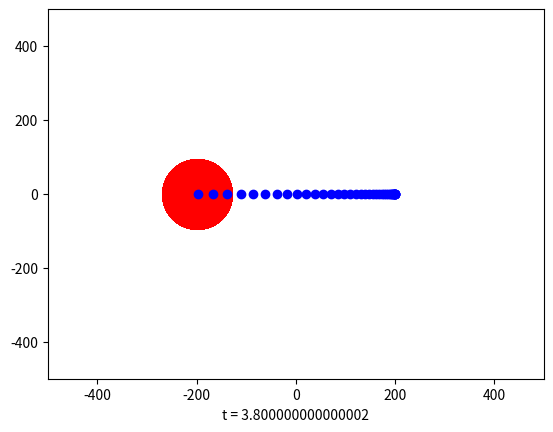

Generate this figure with matplotlib:
# -*- coding: utf-8 -*-
"""
Created on Sat Jan 25 23:05:53 2020

[redacted]
"""
import matplotlib.pyplot as plt
import time
import math


 
# xdata = []
# ydata = []
 
# plt.show()
 
# axes = plt.gca()
# axes.set_xlim(-500, 500)
# axes.set_ylim(-500, 500)

# line, = axes.plot(xdata, ydata, 'ro') #Scatter plot and not line plot


#Throwing an object at an anlge 45 degrees and initial velocity as 10 m/s from a height of 200 m
# pos_y = 0+200
# pos_x = 0-50


# for i in range(10):
#     pos_x = pos_x + 10*math.cos(math.pi/4)*i
#     pos_y =pos_y + 10*math.sin(math.pi/4)*i - 0.5*9.81*(i**2)
#     xdata.append(pos_x)
#     ydata.append(pos_y)
#     line.set_xdata(xdata)
#     line.set_ydata(ydata)
#     plt.draw()
#     plt.pause(1)
#     time.sleep(0.1)
 
# # add this if you don't want the window to disappear at the end
# plt.show()


#Free fall simulation

# pos_y = 0+200
# pos_x = 0-50

# i = 0
# while True:
    
#     pos_y =pos_y - 0.5*9.81*(i**2)
#     i = i + 0.1
#     if pos_y <= 0:
#         print(pos_y)
#         break
#     else:
#         xdata.append(pos_x)
#         ydata.append(pos_y)
#         line.set_xdata(xdata)
#         line.set_ydata(ydata)
#         plt.draw()
#         plt.pause(0.01)
#         time.sleep(0.1)
        
    
# plt.show()


#2 Bodies attracting: Gravity


xdata_1 = []
xdata_2 = []

ydata_1 = []
ydata_2 = []

plt.show()
 
axes = plt.gca()
axes.set_xlim(-500, 500)
axes.set_ylim(-500, 500)

line1, = axes.plot(xdata_1, ydata_1, 'ro', markersize = 50) 
line2, = axes.plot(xdata_2, ydata_2, 'bo')

pos_y_1= 0
pos_x_1= 0-200
m1 = 10e15   #mass of left dot

pos_y_2 = 0
pos_x_2 = 200
m2 = 10      #mass of right dot

G = 6.67428e-11

grav_force = G*m1*m2/((pos_x_2 - pos_x_1)**2 + (pos_y_2 - pos_y_1)**2)
a1 = grav_force/m1
a2 = grav_force/m2

i = 0
time.sleep(10)
while True:
    
    pos_x_1 = pos_x_1 + 0.5*a1*(i**2)
    pos_x_2 = pos_x_2 - 0.5*a2*(i**2)
    
    pos_x = [pos_x_1,pos_x_2]
    pos_y = [pos_y_1,pos_y_2]
    i = i + 0.1
    if (pos_x_2-pos_x_1) <= 0:

        break
    else:
        xdata_1.append(pos_x_1)
        ydata_1.append(pos_y_1)
        xdata_2.append(pos_x_2)
        ydata_2.append(pos_y_2)
        line1.set_xdata(xdata_1)
        line1.set_ydata(ydata_1)
        line2.set_xdata(xdata_2)
        line2.set_ydata(ydata_2)
        
        plt.xlabel("t = {}".format(i-0.1))
        plt.draw()
        plt.pause(0.01)
        time.sleep(0.1)
        
    
plt.show()

